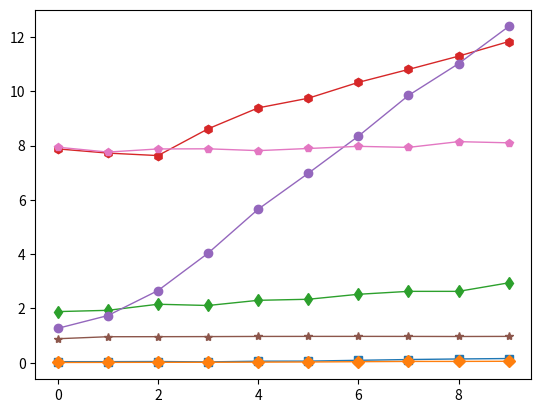

Generate this figure with matplotlib: (Note: this script raises an exception after producing the figure.)
import numpy as np
import matplotlib.pyplot as plt
from math import log

#-----------------------------------------Taylor Series------------------------------------------------------
#benchmark-llvm-sqrt-vectorize
#Without changing param time
llvm_vec=[
0.0375139713287,  #expr= 1.00000000000000
0.0428831577301,  #expr= 1.0*x + 1.0
0.043869972229 ,  #expr= 0.5*x**2 + 1.0*x + 1.0
0.0469710826874,  #expr= 0.166666666666667*x**3 + 0.5*x**2 + 1.0*x + 1.0
0.0498571395874,  #expr= 0.0416666666666667*x**4 + 0.166666666666667*x**3 + 0.5*x**2 + 1.0*x + 1.0
0.0539810657501,  #expr= 0.00833333333333333*x**5 + 0.0416666666666667*x**4 + 0.166666666666667*x**3 + 0.5*x**2 + 1.0*x + 1.0
0.057247877121 ,  #expr= 0.00138888888888889*x**6 + 0.00833333333333333*x**5 + 0.0416666666666667*x**4 + 0.166666666666667*x**3 + 0.5*x**2 + 1.0*x + 1.0
0.0644071102142,  #expr= 0.000198412698412698*x**7 + 0.00138888888888889*x**6 + 0.00833333333333333*x**5 + 0.0416666666666667*x**4 + 0.166666666666667*x**3 + 0.5*x**2 + 1.0*x + 1.0
0.0666389465332,  #expr= 2.48015873015873e-5*x**8 + 0.000198412698412698*x**7 + 0.00138888888888889*x**6 + 0.00833333333333333*x**5 + 0.0416666666666667*x**4 + 0.166666666666667*x**3 + 0.5*x**2 + 1.0*x + 1.0
0.068629026413 ,  #expr= 2.75573192239859e-6*x**9 + 2.48015873015873e-5*x**8 + 0.000198412698412698*x**7 + 0.00138888888888889*x**6 + 0.00833333333333333*x**5 + 0.0416666666666667*x**4 + 0.166666666666667*x**3 + 0.5*x**2 + 1.0*x + 1.0
]

#benchmark-llvm-taylor
#Without changing param time
llvm=[
3.69724583626,  #expr= 1.00000000000000
3.53579807281,  #expr= 1.0*x + 1.0
3.6428809166 ,  #expr= 0.5*x**2 + 1.0*x + 1.0
3.56534910202,  #expr= 0.166666666666667*x**3 + 0.5*x**2 + 1.0*x + 1.0
3.612210989  ,  #expr= 0.0416666666666667*x**4 + 0.166666666666667*x**3 + 0.5*x**2 + 1.0*x + 1.0
3.69063901901,  #expr= 0.00833333333333333*x**5 + 0.0416666666666667*x**4 + 0.166666666666667*x**3 + 0.5*x**2 + 1.0*x + 1.0
3.59968900681,  #expr= 0.00138888888888889*x**6 + 0.00833333333333333*x**5 + 0.0416666666666667*x**4 + 0.166666666666667*x**3 + 0.5*x**2 + 1.0*x + 1.0
3.71784496307,  #expr= 0.000198412698412698*x**7 + 0.00138888888888889*x**6 + 0.00833333333333333*x**5 + 0.0416666666666667*x**4 + 0.166666666666667*x**3 + 0.5*x**2 + 1.0*x + 1.0
3.67060804367,  #expr= 2.48015873015873e-5*x**8 + 0.000198412698412698*x**7 + 0.00138888888888889*x**6 + 0.00833333333333333*x**5 + 0.0416666666666667*x**4 + 0.166666666666667*x**3 + 0.5*x**2 + 1.0*x + 1.0
3.6263628006 ,  #expr= 2.75573192239859e-6*x**9 + 2.48015873015873e-5*x**8 + 0.000198412698412698*x**7 + 0.00138888888888889*x**6 + 0.00833333333333333*x**5 + 0.0416666666666667*x**4 + 0.166666666666667*x**3 + 0.5*x**2 + 1.0*x + 1.0
]

#sage fast_float
sage=[
1.883466959  ,   #expr= 1
1.93007493019,   #expr= x + 1
2.15443897247,   #expr= 1/2*x^2 + x + 1
2.10834407806,   #expr= 1/6*x^3 + 1/2*x^2 + x + 1
2.29894113541,   #expr= 1/24*x^4 + 1/6*x^3 + 1/2*x^2 + x + 1
2.3378880024 ,   #expr= 1/120*x^5 + 1/24*x^4 + 1/6*x^3 + 1/2*x^2 + x + 1
2.52155303955,   #expr= 1/720*x^6 + 1/120*x^5 + 1/24*x^4 + 1/6*x^3 + 1/2*x^2 + x + 1
2.62911391258,   #expr= 1/5040*x^7 + 1/720*x^6 + 1/120*x^5 + 1/24*x^4 + 1/6*x^3 + 1/2*x^2 + x + 1
2.62940788269,   #expr= 1/40320*x^8 + 1/5040*x^7 + 1/720*x^6 + 1/120*x^5 + 1/24*x^4 + 1/6*x^3 + 1/2*x^2 + x + 1
2.94319415092,   #expr= 1/362880*x^9 + 1/40320*x^8 + 1/5040*x^7 + 1/720*x^6 + 1/120*x^5 + 1/24*x^4 + 1/6*x^3 + 1/2*x^2 + x + 1
]

ufuncify=[
7.87824702263,  #expr= 1.00000000000000
7.72406387329,  #expr= 1.0*x + 1.0
7.63258385658,  #expr= 0.5*x**2 + 1.0*x + 1.0
8.61796522141,  #expr= 0.166666666666667*x**3 + 0.5*x**2 + 1.0*x + 1.0
9.39026093483,  #expr= 0.0416666666666667*x**4 + 0.166666666666667*x**3 + 0.5*x**2 + 1.0*x + 1.0
9.74567198753,  #expr= 0.00833333333333333*x**5 + 0.0416666666666667*x**4 + 0.166666666666667*x**3 + 0.5*x**2 + 1.0*x + 1.0
10.3302628994,  #expr= 0.00138888888888889*x**6 + 0.00833333333333333*x**5 + 0.0416666666666667*x**4 + 0.166666666666667*x**3 + 0.5*x**2 + 1.0*x + 1.0
10.8064610958,  #expr= 0.000198412698412698*x**7 + 0.00138888888888889*x**6 + 0.00833333333333333*x**5 + 0.0416666666666667*x**4 + 0.166666666666667*x**3 + 0.5*x**2 + 1.0*x + 1.0
11.2962200642,  #expr= 2.48015873015873e-5*x**8 + 0.000198412698412698*x**7 + 0.00138888888888889*x**6 + 0.00833333333333333*x**5 + 0.0416666666666667*x**4 + 0.166666666666667*x**3 + 0.5*x**2 + 1.0*x + 1.0
11.8332219124,  #expr= 2.75573192239859e-6*x**9 + 2.48015873015873e-5*x**8 + 0.000198412698412698*x**7 + 0.00138888888888889*x**6 + 0.00833333333333333*x**5 + 0.0416666666666667*x**4 + 0.166666666666667*x**3 + 0.5*x**2 + 1.0*x + 1.0
]

lambdify=[
1.26596498489,  #expr= 1.00000000000000
1.73784303665,  #expr= 1.0*x + 1.0
2.65794587135,  #expr= 0.5*x**2 + 1.0*x + 1.0
4.03604197502,  #expr= 0.166666666666667*x**3 + 0.5*x**2 + 1.0*x + 1.0
5.65659880638,  #expr= 0.0416666666666667*x**4 + 0.166666666666667*x**3 + 0.5*x**2 + 1.0*x + 1.0
6.98048496246,  #expr= 0.00833333333333333*x**5 + 0.0416666666666667*x**4 + 0.166666666666667*x**3 + 0.5*x**2 + 1.0*x + 1.0
8.34857487679,  #expr= 0.00138888888888889*x**6 + 0.00833333333333333*x**5 + 0.0416666666666667*x**4 + 0.166666666666667*x**3 + 0.5*x**2 + 1.0*x + 1.0
9.84851193428,  #expr= 0.000198412698412698*x**7 + 0.00138888888888889*x**6 + 0.00833333333333333*x**5 + 0.0416666666666667*x**4 + 0.166666666666667*x**3 + 0.5*x**2 + 1.0*x + 1.0
11.0206389427,  #expr= 2.48015873015873e-5*x**8 + 0.000198412698412698*x**7 + 0.00138888888888889*x**6 + 0.00833333333333333*x**5 + 0.0416666666666667*x**4 + 0.166666666666667*x**3 + 0.5*x**2 + 1.0*x + 1.0
12.3896789551,  #expr= 2.75573192239859e-6*x**9 + 2.48015873015873e-5*x**8 + 0.000198412698412698*x**7 + 0.00138888888888889*x**6 + 0.00833333333333333*x**5 + 0.0416666666666667*x**4 + 0.166666666666667*x**3 + 0.5*x**2 + 1.0*x + 1.0
]

#vec len = 10000
theano_vec=[
0.883370876312,
0.957633972168,
0.95906496048 ,
0.962067842484,
0.968122959137,
0.969844102859,
0.970263004303,
0.969112157822,
0.965795993805,
0.96966791153 ,
]

#theano function time:
theano=[
7.94146800041,
7.76174211502,
7.87686896324,
7.88205194473,
7.81489801407,
7.8935008049 ,
7.97258591652,
7.9341750145 ,
8.14559698105,
8.10303092003,
]

SymJava=[
# java.lang.Math.pow()
# 0.007,
# 0.014,
# 0.781,
# 1.451,
# 2.151,
# 2.863,
# 3.537,
# 4.287,
# 4.98 ,

#symjava.symbolic.utils.BytecodeSupport.powi()
# 0.007,
# 0.014,
# 0.166,
# 0.091,
# 0.151,
# 0.1  ,
# 0.122,
# 0.215,
# 0.174,

#batch compile
0.038, #expr=1.0
0.039, #expr=1.0 + x
0.044, #expr=1.0 + x + 0.5*pow(x,2)
0.03 , #expr=1.0 + x + 0.5*pow(x,2) + 0.16666666666666666*pow(x,3)
0.056, #expr=1.0 + x + 0.5*pow(x,2) + 0.16666666666666666*pow(x,3) + 0.041666666666666664*pow(x,4)
0.059, #expr=1.0 + x + 0.5*pow(x,2) + 0.16666666666666666*pow(x,3) + 0.041666666666666664*pow(x,4) + 0.008333333333333333*pow(x,5)
0.089, #expr=1.0 + x + 0.5*pow(x,2) + 0.16666666666666666*pow(x,3) + 0.041666666666666664*pow(x,4) + 0.008333333333333333*pow(x,5) + 0.001388888888888889*pow(x,6)
0.117, #expr=1.0 + x + 0.5*pow(x,2) + 0.16666666666666666*pow(x,3) + 0.041666666666666664*pow(x,4) + 0.008333333333333333*pow(x,5) + 0.001388888888888889*pow(x,6) + 1.984126984126984E-4*pow(x,7)
0.138, #expr=1.0 + x + 0.5*pow(x,2) + 0.16666666666666666*pow(x,3) + 0.041666666666666664*pow(x,4) + 0.008333333333333333*pow(x,5) + 0.001388888888888889*pow(x,6) + 1.984126984126984E-4*pow(x,7) + 2.48015873015873E-5*pow(x,8)
0.154, #expr=1.0 + x + 0.5*pow(x,2) + 0.16666666666666666*pow(x,3) + 0.041666666666666664*pow(x,4) + 0.008333333333333333*pow(x,5) + 0.001388888888888889*pow(x,6) + 1.984126984126984E-4*pow(x,7) + 2.48015873015873E-5*pow(x,8) + 2.7557319223985893E-6*pow(x,9)

]

SymLLVM=[
0.001794,
0.001676,
0.001672,
0.002529,
0.003131,
0.003551,
0.003629,
0.004573,
0.004784,
0.005324,
]

CPPO3=[
0.008551,
0.011798,
0.014918,
0.015975,
0.021215,
0.026906,
0.037405,
0.047195,
0.0478,
0.052825,
]

matlab = [
1.295480,
1.941784,
1.975390,
2.020248,
2.068941,
2.113129,
2.181538,
2.244286,
2.278013,
2.35, #???
]
matlab = map(lambda x: 0.7*100*x, matlab)

mathematica = [
0.156,
0.172,
0.343,
0.484,
0.655,
0.749,
0.936,
1.108,
1.248,
1.373,
]
mathematica = map(lambda x: 0.7*100*x, mathematica)

# fig = plt.figure()
# ax = fig.add_subplot(1, 1, 1)
# x = np.arange(len(llvm))
# line, = plt.plot(x, llvm_vec,   's-', linewidth=1)
# line, = plt.plot(x, llvm,       'd-', linewidth=1)
# line, = plt.plot(x, sage,       'o-', linewidth=1)
# line, = plt.plot(x, ufuncify,   '>-', linewidth=1)
# line, = plt.plot(x, lambdify,   '<-', linewidth=1)
# line, = plt.plot(x, theano_vec, '*-', linewidth=1)
# ax.legend(['llvm_vec', 'llvm_scalar', 'sage', 'ufuncify', 'lambdify', 'theano_vec'])
# ax.set_title('Benchmark: 10M Evaluaton for Tayor Series of e^x at x=0')
# ax.set_xlabel('Sum[(1/n!)x^n] for n =0,...,8')
# ax.set_ylabel('Time (s)')
# plt.show()

# _llvm_vec   =[]
# _llvm       =[] 
# _sage       =[] 
# _ufuncify   =[] 
# _lambdify   =[] 
# _theano_vec =[] 
# _theano     =[] 
# _SymJava    =[] 
# _SymLLVM    =[] 
# _CPPO3      =[] 
# _matlab     =[] 
# _mathematica=[] 
# # for i in range(len(lambdify)): l1 .append(log(lambdify[i]/llvm_vec[i]))
# # for i in range(len(lambdify)): l2 .append(log(lambdify[i]/llvm[i]))
# # for i in range(len(lambdify)): l3 .append(log(lambdify[i]/sage[i]))
# # for i in range(len(lambdify)): l4 .append(log(lambdify[i]/ufuncify[i]))
# # for i in range(len(lambdify)): l5 .append(log(lambdify[i]/lambdify[i]))
# # for i in range(len(lambdify)): l6 .append(log(lambdify[i]/theano_vec[i]))
# # for i in range(len(lambdify)): l7 .append(log(lambdify[i]/theano[i]))
# # for i in range(len(lambdify)): l8 .append(log(lambdify[i]/SymJava[i]))
# # for i in range(len(lambdify)): l9 .append(log(lambdify[i]/SymLLVM[i]))
# # for i in range(len(lambdify)): l10.append(log(lambdify[i]/CPPO3[i]))
# # for i in range(len(lambdify)): l11.append(log(lambdify[i]/matlab[i]))
# # for i in range(len(lambdify)): l12.append(log(lambdify[i]/mathematica[i]))
# for i in range(len(lambdify)): _llvm_vec   .append(log(llvm_vec   [i]))
# for i in range(len(lambdify)): _llvm       .append(log(llvm       [i]))
# for i in range(len(lambdify)): _sage       .append(log(sage       [i]))
# for i in range(len(lambdify)): _ufuncify   .append(log(ufuncify   [i]))
# for i in range(len(lambdify)): _lambdify   .append(log(lambdify   [i]))
# for i in range(len(lambdify)): _theano_vec .append(log(theano_vec [i]))
# for i in range(len(lambdify)): _theano     .append(log(theano     [i]))
# for i in range(len(lambdify)): _SymJava    .append(log(SymJava    [i]))
# for i in range(len(lambdify)): _SymLLVM    .append(log(SymLLVM    [i]))
# for i in range(len(lambdify)): _CPPO3      .append(log(CPPO3      [i]))
# for i in range(len(lambdify)): _matlab     .append(log(matlab     [i]))
# for i in range(len(lambdify)): _mathematica.append(log(mathematica[i]))

fig = plt.figure()
ax = fig.add_subplot(1, 1, 1)

x = np.arange(len(llvm))

line, = plt.plot(x, SymJava    ,'s-', linewidth=1)
#line, = plt.plot(x, SymLLVM    ,'D-', linewidth=1)
line, = plt.plot(x, CPPO3      ,'D-', linewidth=1)
#line, = plt.plot(x, llvm_vec   ,'s-', linewidth=1)
#line, = plt.plot(x, llvm       ,'d-', linewidth=1)
line, = plt.plot(x, sage       ,'d-', linewidth=1)
line, = plt.plot(x, ufuncify   ,'h-', linewidth=1)
line, = plt.plot(x, lambdify   ,'o-',  linewidth=1)
line, = plt.plot(x, theano_vec ,'*-', linewidth=1)
line, = plt.plot(x, theano     ,'p-', linewidth=1)
line, = plt.plot(x, matlab     ,'>-', linewidth=1)
line, = plt.plot(x, mathematica,'<-', linewidth=1)

ax.set_yscale('log')
#filled_markers = (u'o', u'v', u'^', u'<', u'>', u'8', u's', u'p', u'*', u'h', u'H', u'D', u'd')
#ax.legend(['py_llvm_vec', 'py_llvm_scalar', 'sage', 'py_ufuncify', 'lambdify', 'theano_vec', 'theano_scalar', 'SymJava', 'SymLLVM', 'CPPO3','Matlab','Mathematica'],loc=4)
#ax.legend(['SymJava', 'C++_O3','Sage', 'SymPy_ufuncify', 'SymPy_lambdify', 'Theano_vector', 'Theano_scalar', 'Matlab','Mathematica'],loc=8)
#ax.set_title('Benchmark: Evaluaton for Tayor Series of e^x expanded at x=0')
ax.set_xlabel('Sum[(1/n!)x^n] for n =0,...,9')
#ax.set_ylabel('Log of Time (s)')
ax.set_ylabel('Evaluation Time (second)')
#ax.set_ylabel('Speed up (log)')


plt.annotate('SymJava',        xy=(x[-1]-2,      SymJava[-1]    +0))
plt.annotate('C++_O3',         xy=(x[-1]-2,      CPPO3[-1]      +0.01))
plt.annotate('Sage',           xy=(x[-1]-2,      sage[-1]       -0))
plt.annotate('SymPy_ufuncify', xy=(x[-1]-5,      ufuncify[-1])       )
plt.annotate('SymPy_lambdify', xy=(x[1],         lambdify[3]    -0))
plt.annotate('Theano_vector',  xy=(x[-1]-2.5,      theano_vec[-1] -0))
plt.annotate('Theano_scalar',  xy=(x[-1]-2.5,      theano[-1]     -3))
plt.annotate('Matlab',         xy=(x[-1]-2,      matlab[-1]     -0))
plt.annotate('Mathematica',    xy=(x[-1]-3,      mathematica[-1]-0))



plt.show()
